5-way image classification set "fundo preto" from GitHub (schinaid/TCC_Tomateiro); label vocabulary: tomato early blight Alternaria solani, tomato late blight, tomato septoria leaf spot, bacteria no tomate, tomato healthy.

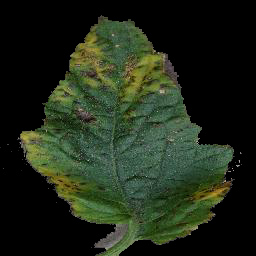
Label: bacteria no tomate

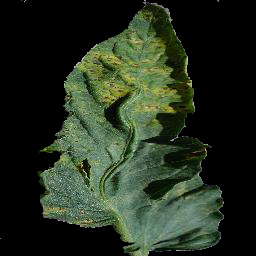
Label: tomato septoria leaf spot

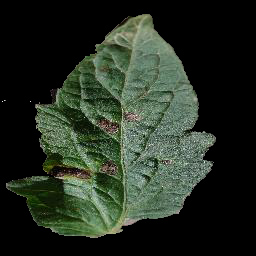
Label: tomato early blight Alternaria solani

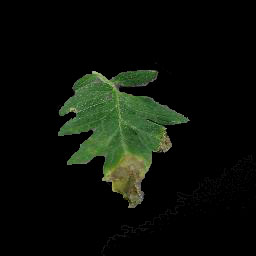
Label: tomato late blight

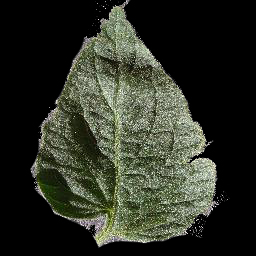
Label: tomato healthy

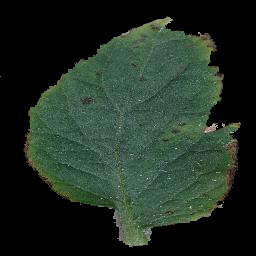
Label: bacteria no tomate
